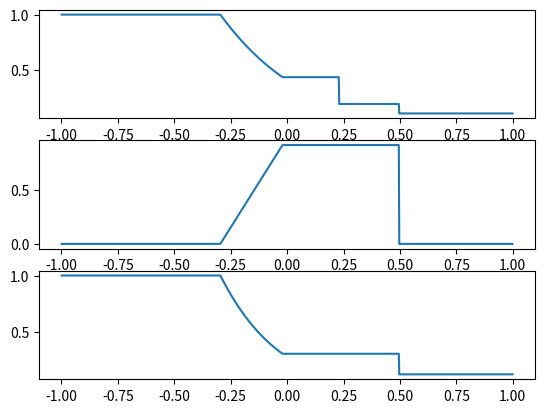
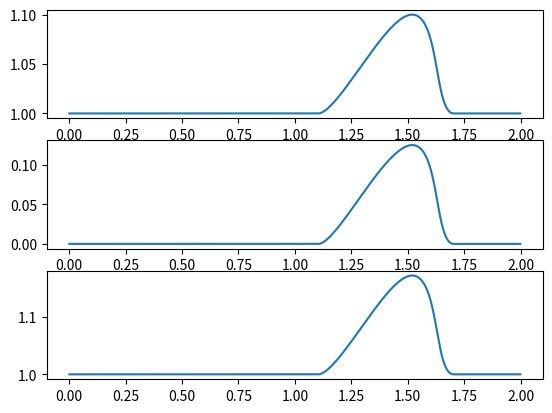

Reproduce these figures in Python, in order.
import math
import numpy as np
import matplotlib.pyplot as plt

def riemann(a, b, x0, N, T, rhoL, vL, PL, rhoR, vR, PR, gamma, TOL=1.0e-14, MAX=100):
    # Returns the solution to the Riemann problem with left state (rhoL,vL,PL),
    # and right state (rhoR,vR,PR) after a time 'T' on a grid of N cells on
    # [a,b]. The initial discontinuity is placed at x0.
    #
    # Returns: X, rho, v, P

    AL = 2.0/((gamma+1.0)*rhoL)
    AR = 2.0/((gamma+1.0)*rhoR)
    BL = (gamma-1.0) / (gamma+1.0) * PL
    BR = (gamma-1.0) / (gamma+1.0) * PR
    csL = math.sqrt(gamma*PL/rhoL)
    csR = math.sqrt(gamma*PR/rhoR)

    p1 = 0.5*(PL + PR)
    p = p1
    i = 0
    dp = np.inf
    while abs(dp) > abs(p*TOL) and i < MAX:
        p = p1
        f1, df1 = riemann_f(p, rhoL, vL, PL, gamma, AL, BL, csL)
        f2, df2 = riemann_f(p, rhoR, vR, PR, gamma, AR, BR, csR)
        f = f1 + f2 + vR-vL
        df = df1 + df2

        dp = -f/df
        p1 = p + dp
        i += 1

    p = p1
    u = 0.5*(vL+vR) + 0.5*(riemann_f(p, rhoR, vR, PR, gamma, AR, BR, csR)[0]
                - riemann_f(p, rhoL, vL, PL, gamma, AL, BL, csL)[0])

    X = a + (b-a)/float(N) * (np.arange(N) + 0.5)
    xi = (X-x0)/float(T)

    rho = np.empty(X.shape)
    v = np.empty(X.shape)
    P = np.empty(X.shape)

    if p > PL:
        # Left Shock
        rhoLS = rhoL * (p/PL + (gamma-1.0)/(gamma+1.0)) / (
                (gamma-1.0)/(gamma+1.0) * p/PL + 1.0)
        SL = vL - csL*math.sqrt(((gamma+1) * p/PL + (gamma-1))/(2*gamma))

        iL = xi < SL
        iLS = (xi >= SL) * (xi < u)
        rho[iL] = rhoL
        v[iL] = vL
        P[iL] = PL
        rho[iLS] = rhoLS
        v[iLS] = u
        P[iLS] = p
    else:
        # Left Rarefaction
        rhoLS = rhoL * math.pow(p/PL, 1.0/gamma)
        csLS = csL * math.pow(p/PL, (gamma-1.0) / (2*gamma))
        SHL = vL - csL
        STL = u - csLS

        iL = xi < SHL
        ifan = (xi >= SHL) * (xi < STL)
        iLS = (xi >= STL)*(xi < u)

        rho[iL] = rhoL
        v[iL] = vL
        P[iL] = PL
        rho[ifan] = rhoL * np.power(2.0/(gamma+1) + (gamma-1)/(gamma+1)
                                    * (vL - xi[ifan]) / csL, 2.0/(gamma-1.0))
        v[ifan] = 2.0/(gamma+1) * (csL + 0.5*(gamma-1)*vL + xi[ifan])
        P[ifan] = PL * np.power(2.0/(gamma+1) + (gamma-1)/(gamma+1)
                                * (vL - xi[ifan]) / csL, 2.0*gamma/(gamma-1.0))
        rho[iLS] = rhoLS
        v[iLS] = u
        P[iLS] = p

    if p > PR:
        # Right Shock
        rhoRS = rhoR * (p/PR + (gamma-1.0)/(gamma+1.0)) / (
                (gamma-1.0)/(gamma+1.0) * p/PR + 1.0)
        SR = vR + csR*math.sqrt(((gamma+1) * p/PR + (gamma-1))/(2*gamma))

        iR = xi >= SR
        iRS = (xi < SR) * (xi >= u)
        rho[iR] = rhoR
        v[iR] = vR
        P[iR] = PR
        rho[iRS] = rhoRS
        v[iRS] = u
        P[iRS] = p
    else:
        # Right Rarefaction
        rhoRS = rhoR * math.pow(p/PR, 1.0/gamma)
        csRS = csR * math.pow(p/PR, (gamma-1.0) / (2*gamma))
        SHR = vR + csR
        STR = u + csRS

        iR = xi >= SHR
        ifan = (xi < SHR) * (xi >= STR)
        iRS = (xi < STR)*(x >= u)

        rho[iR] = rhoR
        v[iR] = vR
        P[iR] = PR
        rho[ifan] = rhoR * np.power(2.0/(gamma+1) - (gamma-1)/(gamma+1)
                                    * (vR - xi[ifan]) / csR, 2.0/(gamma-1.0))
        v[ifan] = 2.0/(gamma+1) * (-csR + 0.5*(gamma-1)*vR + xi[ifan])
        P[ifan] = PR * np.power(2.0/(gamma+1) - (gamma-1)/(gamma+1)
                                * (vR - xi[ifan]) / csR, 2.0*gamma/(gamma-1.0))
        rho[iRS] = rhoRS
        v[iRS] = u
        P[iRS] = p

    return X, rho, v, P

def isentropicWave(a, b, N, t, x0, sigma, alpha, gamma, rho0=1.0, P0=1.0,
                    TOL=1.0e-10):
    # Returns an isentropic wave, evolved for a time t on a grid of N cells on
    # [a,b]. The initial wave is centered at x0, has width sigma, and strength
    # alpha.
    #
    # Returns: X, rho, v, P

    dx = (b-a) / float(N)
    X = a + dx * (np.arange(N) + 0.5)

    def rhoProfile(x, x0, alpha, sigma, rho0):
        rho = np.empty(x.shape)
        rho[:] = rho0
        pulse = np.fabs(x-x0) < 1.0*sigma
        rho[pulse] += alpha*rho0*np.power(1-np.power((x[pulse]-x0)/sigma,2),2)
        return rho

    cs0 = math.sqrt(gamma*P0/float(rho0))

    rhoMax = rho0*(1.0+alpha)
    PMax = P0*math.pow(rhoMax/rho0, gamma)
    csMax = math.sqrt(gamma*PMax/rhoMax)
    vMax = 2 * (csMax-cs0) / (gamma-1.0)

    xL = X - (csMax + vMax)*t
    xR = X - cs0*t

    while np.fabs(xR-xL).mean() > dx*TOL:
        x = 0.5*(xL + xR)
        rho = rhoProfile(x, x0, alpha, sigma, rho0)
        P = P0 * np.power(rho/rho0, gamma)
        cs = np.sqrt(gamma*P/rho)
        v = 2*(cs - cs0) / (gamma-1.0)
        xt = x + (v+cs)*t

        over = xt > X
        under = xt <= X
        xR[over] = x[over]
        xL[under] = x[under]

    x = 0.5*(xL + xR)
    rho = rhoProfile(x, x0, alpha, sigma, rho0)
    P = P0 * np.power(rho/rho0, gamma)
    cs = np.sqrt(gamma*P/rho)
    v = 2*(cs - cs0) / (gamma-1.0)

    return X, rho, v, P

def riemann_f(p, rho, v, P, gamma, A, B, cs):
    if p <= P:
        f = 2*cs*(math.pow(p/P,(gamma-1)/(2*gamma))-1.0) / (gamma-1.0)
        df = 2*cs*math.pow(p/P,-(gamma+1)/(2*gamma)) / (2*gamma*P)
    else:
        f = (p-P)*math.sqrt(A / (p+B))
        df = (1.0 - 0.5*(p-P)/(p+B)) * math.sqrt(A / (p+B))
    return f, df

if __name__ == "__main__":

    import matplotlib.pyplot as plt

    a = -1.0
    b = 1.0
    x0 = 0.0
    N = 1000
    t = 0.25

    rhoL = 1.0
    PL = 1.0
    vL = 0.0
    rhoR = 0.1
    PR = 0.125
    vR = 0.0
    gamma = 1.4

    X, rho, v, P = riemann(a, b, x0, N, t, rhoL, vL, PL, rhoR, vR, PR, gamma)

    fig1, ax1 = plt.subplots(3,1)
    ax1[0].plot(X, rho)
    ax1[1].plot(X, v)
    ax1[2].plot(X, P)

    a = 0.0
    b = 2.0
    x0 = 0.5
    sigma = 0.3
    N = 1000
    t = 0.7

    rho0 = 1.0
    P0 = 1.0
    alpha = 0.1
    gamma = 5.0/3.0

    X, rho, v, P = isentropicWave(a, b, N, t, x0, sigma, alpha, gamma,
                                    rho0, P0)
    fig2, ax2 = plt.subplots(3,1)
    ax2[0].plot(X, rho)
    ax2[1].plot(X, v)
    ax2[2].plot(X, P)

    plt.show()
